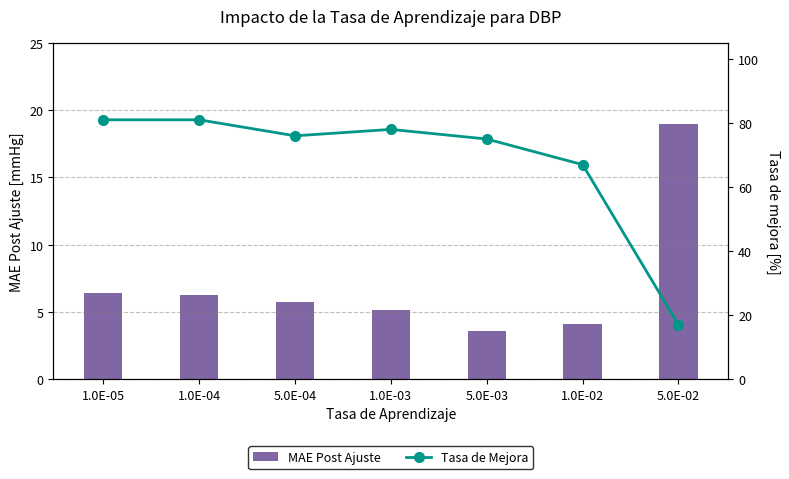

Write Python code to recreate this figure.
import matplotlib.pyplot as plt
import numpy as np

# --- 1. Datos ---
labels = ['1.0E-05', '1.0E-04', '5.0E-04', '1.0E-03', '5.0E-03', '1.0E-02', '5.0E-02']
#mae_sbp = [12.92, 12.54, 10.95, 9.17, 6.35, 7.75, 20.88]
#imp_sbp = [91, 90, 89, 87, 74, 69, 34]
mae_dbp = [6.42, 6.27, 5.71, 5.15, 3.62, 4.14, 18.94]
imp_dbp = [81, 81, 76, 78, 75, 67, 17]
x_pos = np.arange(len(labels))

# --- 2. Configuración Estética ---
color_barras = '#6A4C93'
color_linea = '#009688'
color_texto = 'black'

# Tamaño compacto
fig, ax1 = plt.subplots(figsize=(8, 5), dpi=150)

# --- 3. Gráfico de Barras (Eje Izquierdo) ---
barras = ax1.bar(x_pos, mae_dbp, color=color_barras, alpha=0.85, width=0.4, label='MAE Post Ajuste')

# Configuración Eje Izquierdo
ax1.set_xlabel('Tasa de Aprendizaje', fontsize=10, color=color_texto)
ax1.set_ylabel('MAE Post Ajuste [mmHg]', fontsize=10, color=color_texto)
ax1.tick_params(axis='both', colors=color_texto, labelsize=9)
ax1.set_ylim(0, 25)
ax1.set_xticks(x_pos)
ax1.set_xticklabels(labels, rotation=0, fontsize=9, color=color_texto)

# --- 4. Gráfico de Línea (Eje Derecho) ---
ax2 = ax1.twinx()
linea = ax2.plot(x_pos, imp_dbp, color=color_linea, marker='o', 
                 linewidth=2, markersize=7, label='Tasa de Mejora')

# Configuración Eje Derecho (CAMBIO: Sin el [%])
ax2.set_ylabel('Tasa de mejora [%]', fontsize=10, rotation=270, labelpad=15, color=color_texto)
ax2.tick_params(axis='y', colors=color_texto, labelsize=9)
ax2.set_ylim(0, 105)

# --- 5. Detalles Finales ---
# Título (CAMBIO: Título simplificado)
plt.title('Impacto de la Tasa de Aprendizaje para DBP', 
          fontsize=12, pad=15, color=color_texto)

ax1.grid(axis='y', linestyle='--', alpha=0.5, color='gray')
ax2.set_zorder(ax1.get_zorder() + 1)
ax1.patch.set_visible(False)

for ax in [ax1, ax2]:
    for spine in ax.spines.values():
        spine.set_edgecolor(color_texto)

# Leyenda
h1, l1 = ax1.get_legend_handles_labels()
h2, l2 = ax2.get_legend_handles_labels()
ax1.legend(h1+h2, l1+l2, loc='upper center', bbox_to_anchor=(0.5, -0.18),
          ncol=2, frameon=True, facecolor='white', edgecolor='black', fontsize=9)

plt.tight_layout()
# plt.savefig('grafico_sbp_final.png', bbox_inches='tight') # Descomenta para guardar
plt.show()
